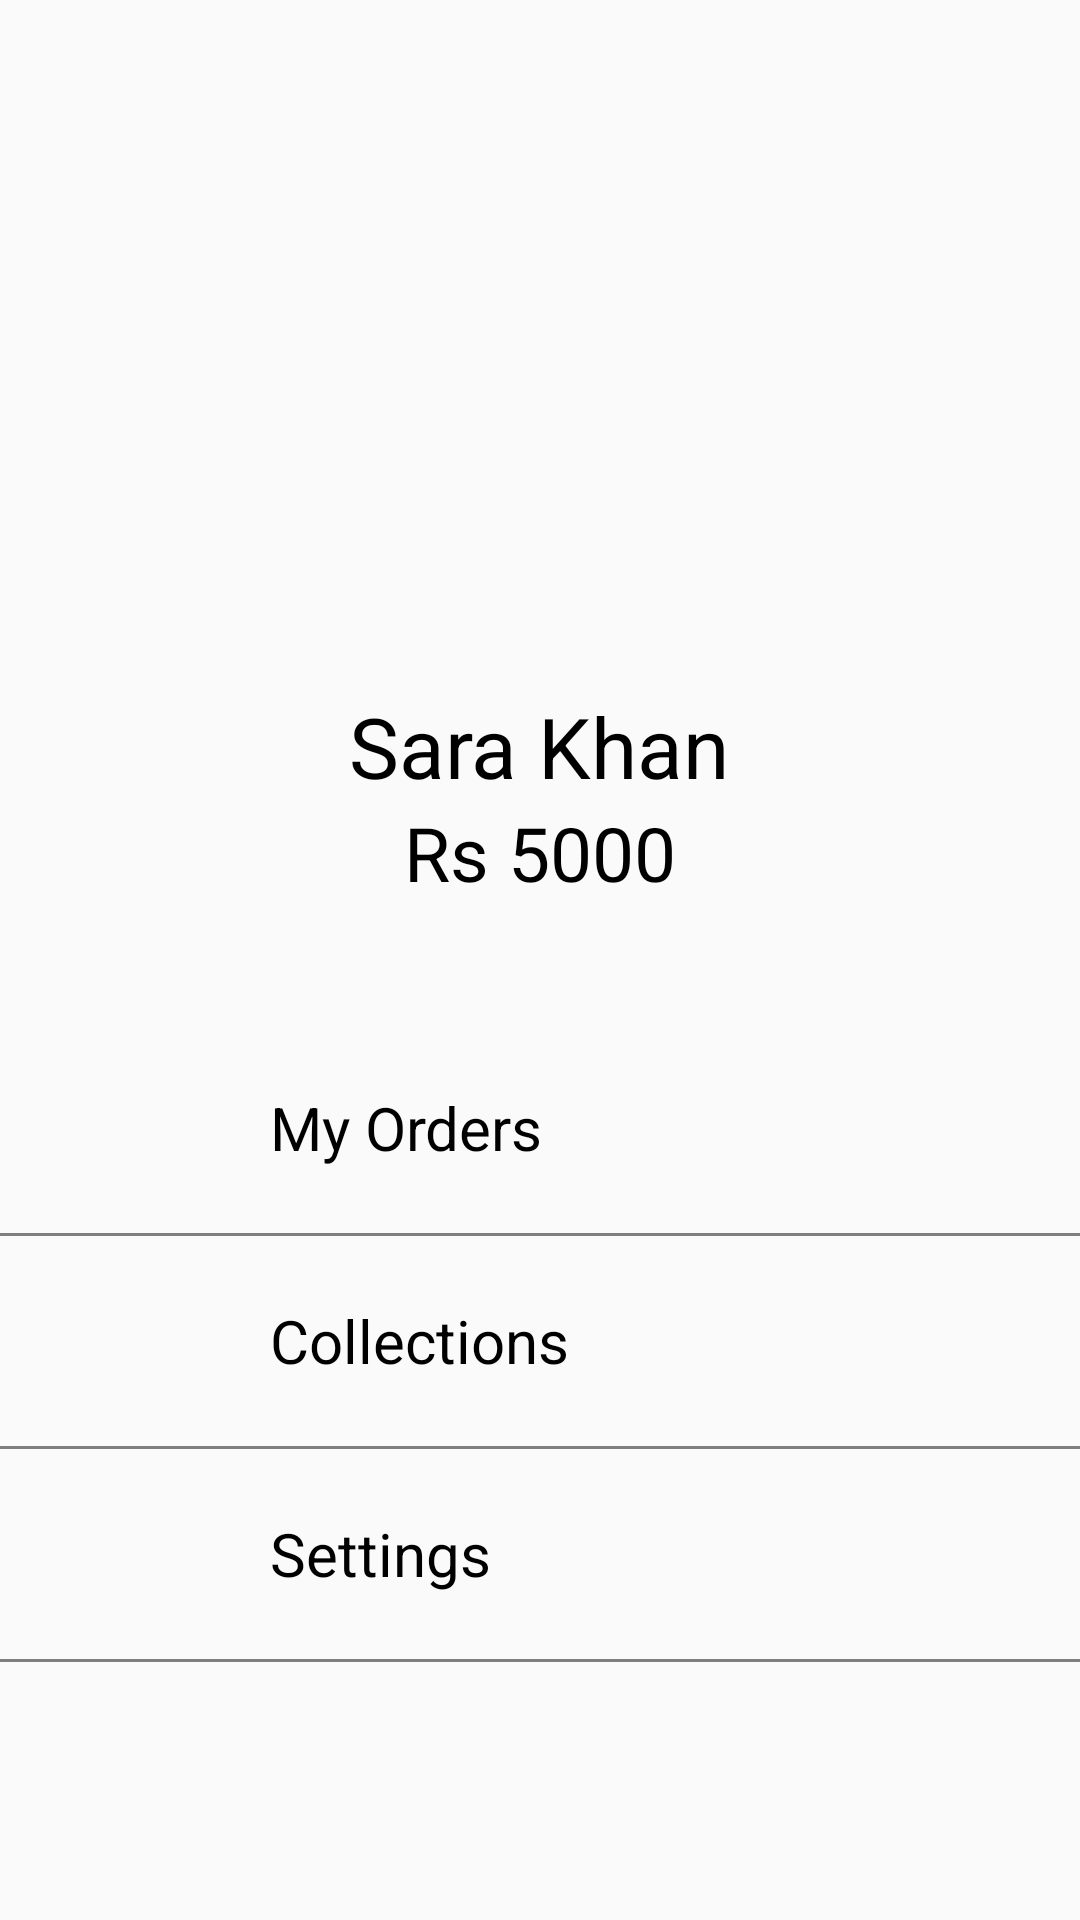

Write the Android layout XML for this screen, with the resource values it uses.
<!-- AndroidManifest.xml: application theme Theme.MakeYourMark -->
<!-- res/layout/layout_buyer_navigation.xml -->
<?xml version="1.0" encoding="utf-8"?>
<LinearLayout
    xmlns:android="http://schemas.android.com/apk/res/android" android:layout_width="match_parent"
    android:layout_height="match_parent"
    android:orientation="vertical"
    >

    <ScrollView
        android:layout_width="match_parent"
        android:layout_height="match_parent">

        <LinearLayout
            android:layout_marginTop="50dp"
            android:layout_width="match_parent"
            android:layout_height="match_parent"
            android:orientation="vertical">

            <ImageView
                android:scaleType="centerCrop"
                android:layout_gravity="center"
                android:layout_width="150dp"
                android:layout_height="150dp"
                android:src="@drawable/profile">
            </ImageView>

            <TextView
                android:layout_marginTop="30dp"
                android:textSize="28dp"
                android:layout_gravity="center"
                android:layout_width="wrap_content"
                android:layout_height="wrap_content"
                android:text="Sara Khan">
            </TextView>

            <TextView
                android:textSize="25dp"
                android:layout_gravity="center"
                android:layout_width="wrap_content"
                android:layout_height="wrap_content"
                android:text="Rs 5000">
            </TextView>

            <LinearLayout
                android:layout_marginTop="50dp"
                android:layout_marginRight="20dp"
                android:layout_marginLeft="20dp"
                android:layout_width="match_parent"
                android:layout_height="wrap_content"
                android:orientation="horizontal">

                <ImageView
                    android:layout_width="50dp"
                    android:layout_height="50dp"
                    android:src="@drawable/product_icon">
                </ImageView>

                <TextView
                    android:layout_marginLeft="20dp"
                    android:layout_gravity="center_vertical"
                    android:textSize="20dp"
                    android:layout_width="wrap_content"
                    android:layout_height="wrap_content"
                    android:text="My Orders">
                </TextView>

            </LinearLayout>
            <view
                android:layout_marginTop="10dp"
                android:layout_width="match_parent"
                android:layout_height="1dp">
            </view>

            <LinearLayout
                android:layout_marginTop="10dp"
                android:layout_marginRight="20dp"
                android:layout_marginLeft="20dp"
                android:layout_width="match_parent"
                android:layout_height="wrap_content"
                android:orientation="horizontal">

                <ImageView
                    android:layout_width="50dp"
                    android:layout_height="50dp"
                    android:src="@drawable/product_icon">
                </ImageView>

                <TextView
                    android:layout_marginLeft="20dp"
                    android:layout_gravity="center_vertical"
                    android:textSize="20dp"
                    android:layout_width="wrap_content"
                    android:layout_height="wrap_content"
                    android:text="Collections">
                </TextView>

            </LinearLayout>
            <view
                android:layout_marginTop="10dp"
                android:layout_width="match_parent"
                android:layout_height="1dp">
            </view>

            <LinearLayout
                android:layout_marginTop="10dp"
                android:layout_marginRight="20dp"
                android:layout_marginLeft="20dp"
                android:layout_width="match_parent"
                android:layout_height="wrap_content"
                android:orientation="horizontal">

                <ImageView
                    android:layout_width="50dp"
                    android:layout_height="50dp"
                    android:src="@drawable/product_icon">
                </ImageView>

                <TextView
                    android:layout_marginLeft="20dp"
                    android:layout_gravity="center_vertical"
                    android:textSize="20dp"
                    android:layout_width="wrap_content"
                    android:layout_height="wrap_content"
                    android:text="Settings">
                </TextView>

            </LinearLayout>
            <view
                android:layout_marginTop="10dp"
                android:layout_width="match_parent"
                android:layout_height="1dp">
            </view>

        </LinearLayout>

    </ScrollView>

</LinearLayout>
<!-- resources referenced by this layout -->
<resources>
  <style name="Theme.MakeYourMark" parent="Theme.AppCompat.Light.NoActionBar">
          
          <item name="colorPrimary">@color/purple_500</item>
          <item name="colorPrimaryVariant">@color/purple_700</item>
          <item name="colorOnPrimary">@color/white</item>
          
          <item name="colorSecondary">@color/teal_200</item>
          <item name="colorSecondaryVariant">@color/teal_700</item>
          <item name="colorOnSecondary">@color/black</item>
          
          <item name="android:statusBarColor" tools:targetApi="l">?attr/colorPrimaryVariant</item>
          
          <item name="android:textColor">@color/black</item>
      </style>
  <color name="purple_500">#FF6200EE</color>
  <color name="purple_700">#FF3700B3</color>
  <color name="white">#FFFFFFFF</color>
  <color name="teal_200">#FF03DAC5</color>
  <color name="teal_700">#FF018786</color>
  <color name="black">#FF000000</color>
</resources>
